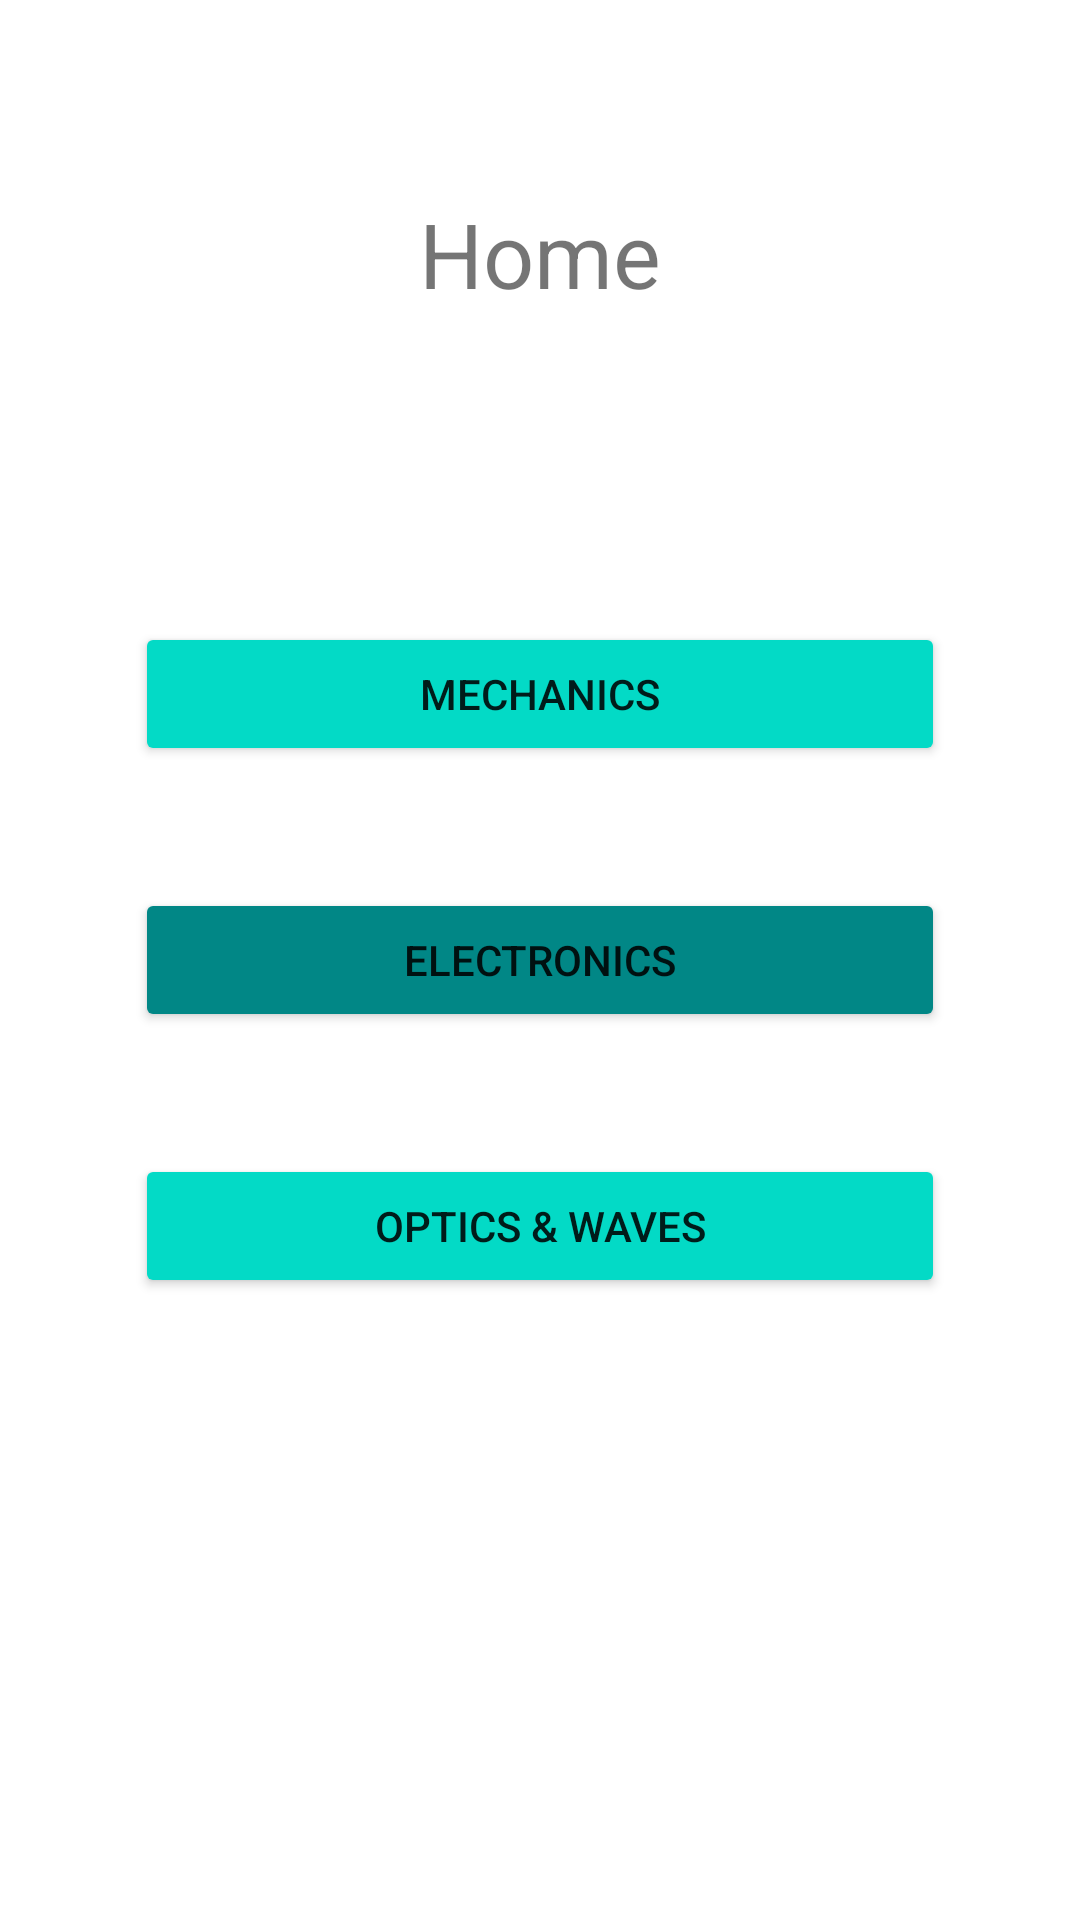

Produce the Android XML layout that renders to this screen, including the resource entries it uses.
<!-- AndroidManifest.xml: application theme Theme.VirtualPhysicsLab -->
<!-- res/layout/activity_main.xml -->
<?xml version="1.0" encoding="utf-8"?>
<androidx.constraintlayout.widget.ConstraintLayout xmlns:android="http://schemas.android.com/apk/res/android"
    xmlns:app="http://schemas.android.com/apk/res-auto"
    xmlns:tools="http://schemas.android.com/tools"
    android:id="@+id/main_elasticity"
    android:layout_width="match_parent"
    android:layout_height="match_parent"
    android:fitsSystemWindows="true">

    <Button
        android:id="@+id/mechanics"
        android:layout_width="0dp"
        android:layout_height="wrap_content"
        android:onClick="openElasticity"
        android:text="Mechanics"
        app:backgroundTint="@color/design_default_color_secondary"
        app:layout_constraintBottom_toBottomOf="parent"
        app:layout_constraintEnd_toEndOf="parent"
        app:layout_constraintStart_toStartOf="parent"
        app:layout_constraintTop_toTopOf="parent"
        app:layout_constraintVertical_bias=".35"
        app:layout_constraintWidth_percent=".75" />

    <TextView
        android:id="@+id/textView"
        android:layout_width="wrap_content"
        android:layout_height="wrap_content"
        android:layout_marginTop="5dp"
        android:text="Home"
        android:textSize="30sp"

        app:layout_constraintBottom_toBottomOf="parent"
        app:layout_constraintEnd_toEndOf="parent"
        app:layout_constraintStart_toStartOf="parent"
        app:layout_constraintTop_toTopOf="parent"
        app:layout_constraintVertical_bias=".1"/>

    <Button
        android:id="@+id/opticsWaves"
        android:layout_width="0dp"
        android:layout_height="wrap_content"
        android:onClick="openOptics"
        android:text="Optics &amp; Waves"
        app:backgroundTint="@color/design_default_color_secondary"
        app:layout_constraintBottom_toBottomOf="parent"
        app:layout_constraintEnd_toEndOf="parent"
        app:layout_constraintStart_toStartOf="parent"
        app:layout_constraintTop_toTopOf="parent"
        app:layout_constraintVertical_bias=".65"
        app:layout_constraintWidth_percent=".75" />

    <Button
        android:id="@+id/electronics"
        android:layout_width="0dp"
        android:layout_height="wrap_content"

        android:onClick="openElectronics"
        android:text="Electronics"
        app:backgroundTint="@color/teal_700"
        app:layout_constraintBottom_toBottomOf="parent"
        app:layout_constraintEnd_toEndOf="parent"
        app:layout_constraintStart_toStartOf="parent"
        app:layout_constraintTop_toTopOf="parent"
        app:layout_constraintVertical_bias=".5"
        app:layout_constraintWidth_percent=".75" />


</androidx.constraintlayout.widget.ConstraintLayout>
<!-- resources referenced by this layout -->
<resources>
  <color name="teal_700">#FF018786</color>
  <style name="Theme.VirtualPhysicsLab" parent="Theme.MaterialComponents.DayNight.DarkActionBar">
          
          <item name="colorPrimary">@color/teal_700</item>
          <item name="colorPrimaryVariant">@color/teal_200</item>
          <item name="colorOnPrimary">@color/white</item>
          
          <item name="colorSecondary">@color/teal_200</item>
          <item name="colorSecondaryVariant">@color/teal_700</item>
          <item name="colorOnSecondary">@color/black</item>
          
          <item name="android:statusBarColor" tools:targetApi="l">?attr/colorPrimary</item>
          
  
  
      </style>
  <color name="teal_200">#FF03DAC5</color>
  <color name="white">#FFFFFFFF</color>
  <color name="black">#FF000000</color>
</resources>
